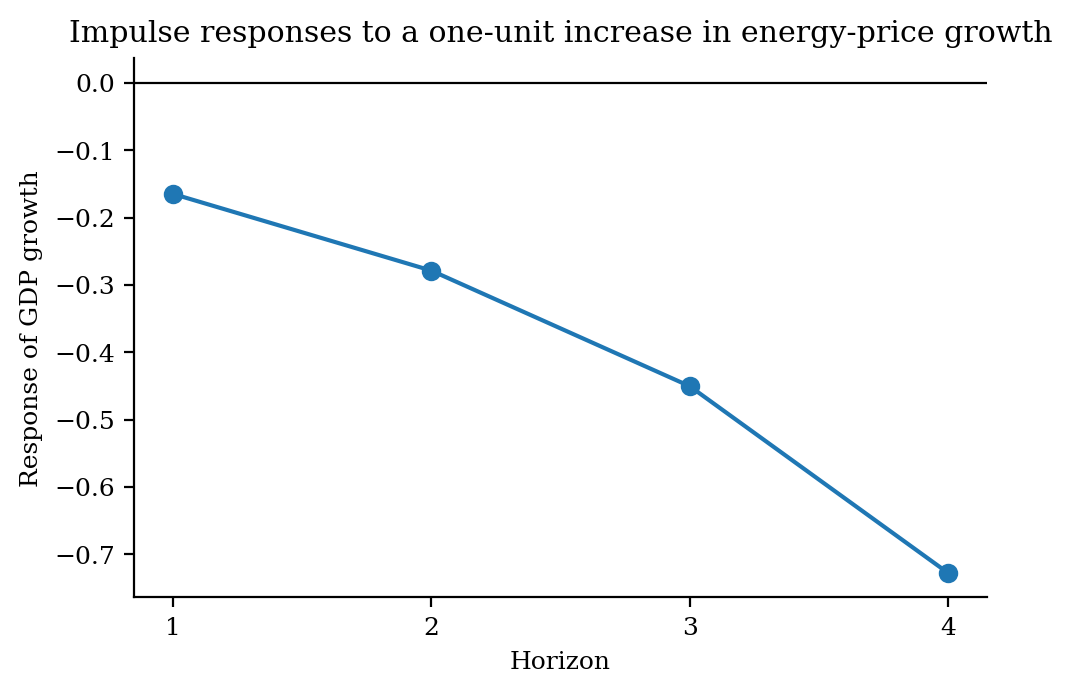

The file beside this chart, header and first rows:
Horizon, Impulse response
1, -0.1648
2, -0.2786
3, -0.4502
4, -0.7274
